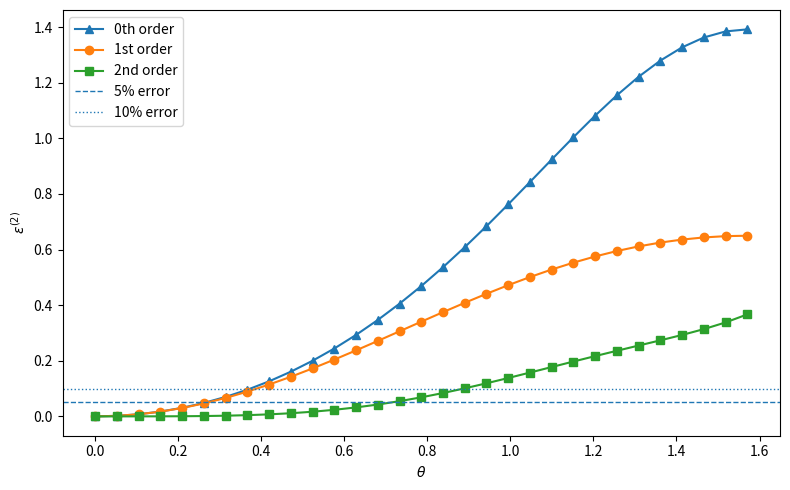
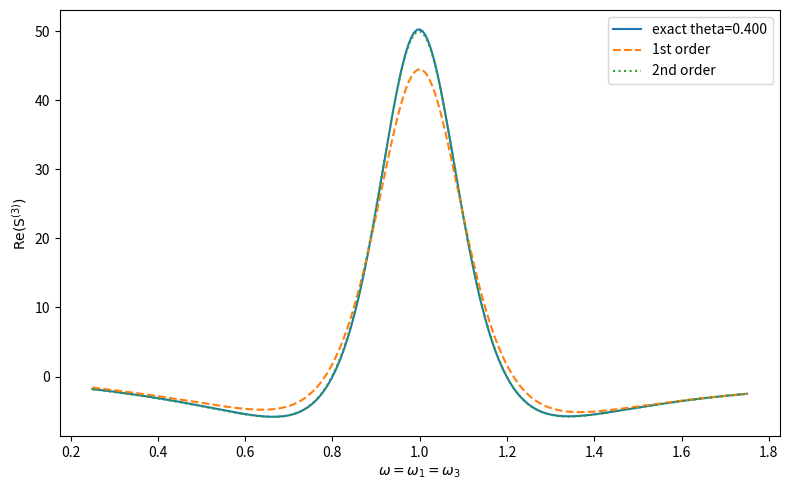
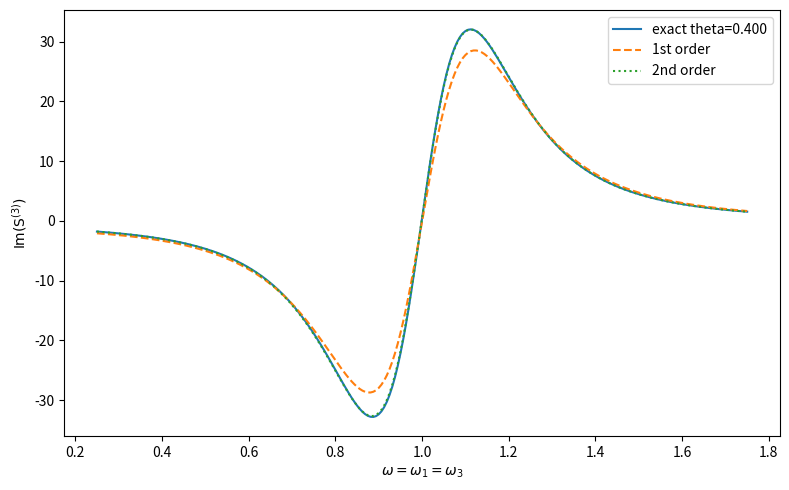
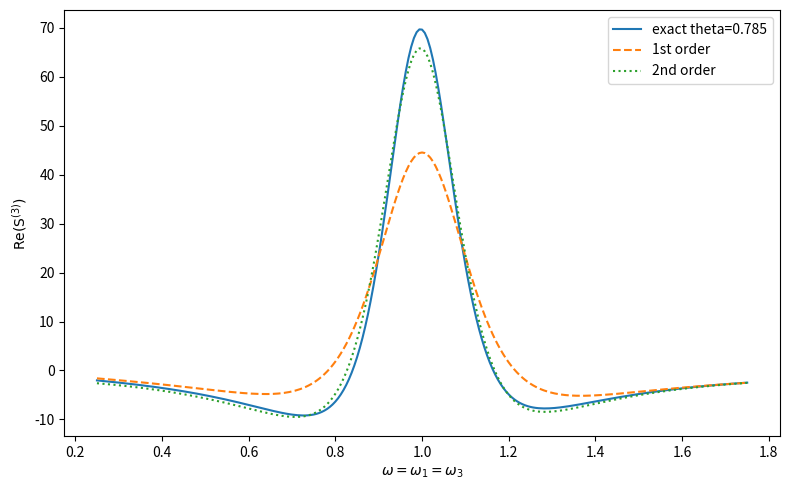
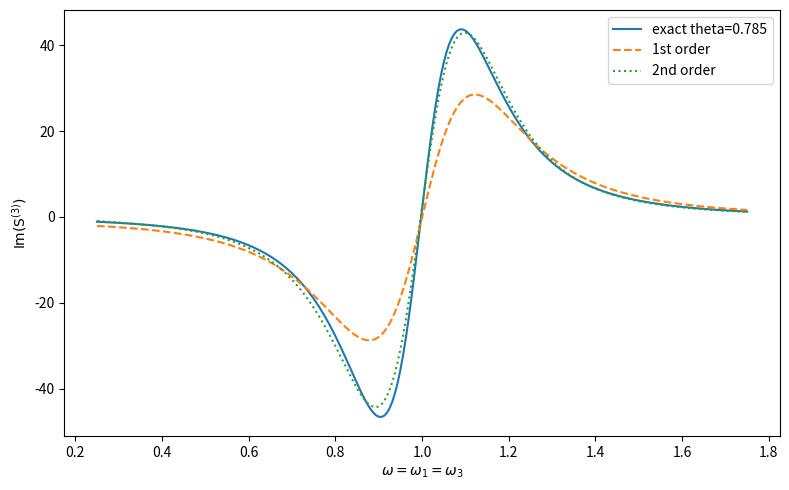
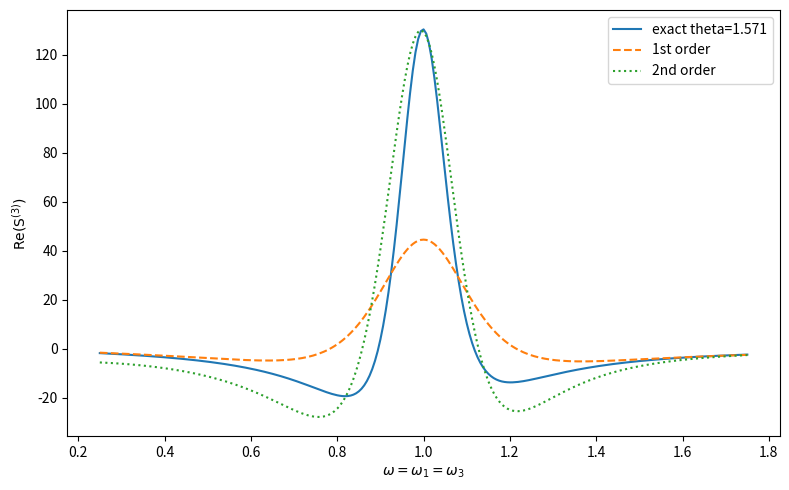
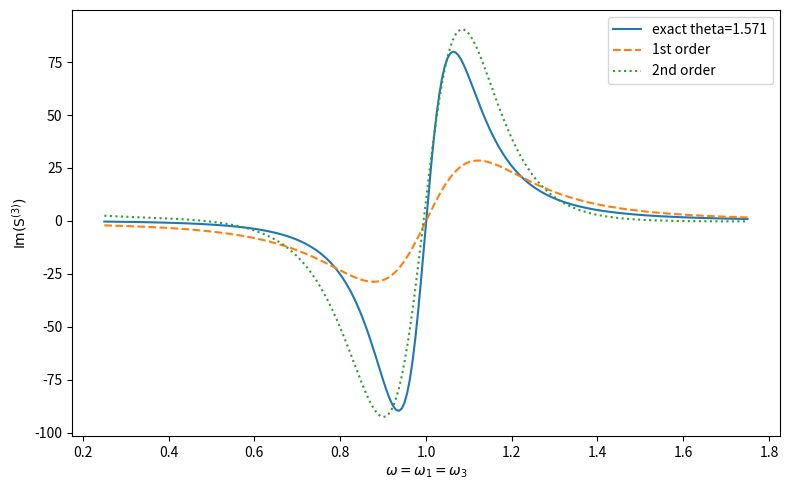

Write the Python code that produced these figures, in order.
# duhamel_second_order_reconstruction.py
# Numerical test of first- and second-order Duhamel/resolvent reconstruction
# for a rotated-dephasing two-level system.
#
# Requires:
#   numpy
#   scipy
#   matplotlib
#
# Output figures:
#   duhamel_second_order_error_scaling.png
#   duhamel_second_order_real_theta_0p4.png
#   duhamel_second_order_imag_theta_0p4.png
#   duhamel_second_order_real_theta_0p785.png
#   duhamel_second_order_imag_theta_0p785.png
#   duhamel_second_order_real_theta_1p571.png
#   duhamel_second_order_imag_theta_1p571.png

import numpy as np
import scipy.linalg
import matplotlib.pyplot as plt
from numpy import kron


# ---------------------------------------------------------------------
# Operators
# ---------------------------------------------------------------------

I2 = np.eye(2, dtype=complex)

sig_x = np.array(
    [
        [0, 1],
        [1, 0],
    ],
    dtype=complex,
)

sig_z = np.array(
    [
        [-1, 0],
        [0, 1],
    ],
    dtype=complex,
)

sig_m = np.array(
    [
        [0, 1],
        [0, 0],
    ],
    dtype=complex,
)

sig_p = np.array(
    [
        [0, 0],
        [1, 0],
    ],
    dtype=complex,
)

mu = sig_p + sig_m


# ---------------------------------------------------------------------
# Superoperators
# ---------------------------------------------------------------------

def comm_super(O):
    """Return the commutator superoperator vec([O,rho])."""

    return kron(I2, O) - kron(O.T, I2)


def liouvillian(w0=1.0, gamma_phi=0.1, theta=0.0, gamma1=0.02):
    """Column-stacked Lindblad Liouvillian.

    The density matrix is vectorized with order="F".
    The induced Liouville basis is

        |gg>>, |eg>>, |ge>>, |ee>>.

    Parameters
    ----------
    w0 : float
        Transition frequency.
    gamma_phi : float
        Pure-dephasing strength.
    theta : float
        Pointer-basis rotation angle.
    gamma1 : float
        Population relaxation rate |e> -> |g>.
    """

    H = 0.5 * w0 * sig_z

    # Hamiltonian contribution: vec(-i[H,rho]).
    L = -1j * (kron(I2, H) - kron(H.T, I2))

    # Rotated dephasing operator.
    A = np.cos(theta) * sig_z + np.sin(theta) * sig_x
    C = np.sqrt(gamma_phi) * A
    CdC = C.conj().T @ C

    L += (
        kron(C.conj(), C)
        - 0.5 * kron(I2, CdC)
        - 0.5 * kron(CdC.T, I2)
    )

    # Population relaxation.
    if gamma1 > 0:
        C1 = np.sqrt(gamma1) * sig_m
        CdC1 = C1.conj().T @ C1

        L += (
            kron(C1.conj(), C1)
            - 0.5 * kron(I2, CdC1)
            - 0.5 * kron(CdC1.T, I2)
        )

    return L


def dL_dtheta(theta=0.0, w0=1.0, gamma_phi=0.1, gamma1=0.02, h=1.0e-6):
    """Central finite difference for dL/dtheta."""

    return (
        liouvillian(w0, gamma_phi, theta + h, gamma1)
        - liouvillian(w0, gamma_phi, theta - h, gamma1)
    ) / (2.0 * h)


def d2L_dtheta2(theta=0.0, w0=1.0, gamma_phi=0.1, gamma1=0.02, h=1.0e-4):
    """Central finite difference for d^2L/dtheta^2."""

    return (
        liouvillian(w0, gamma_phi, theta + h, gamma1)
        - 2.0 * liouvillian(w0, gamma_phi, theta, gamma1)
        + liouvillian(w0, gamma_phi, theta - h, gamma1)
    ) / (h * h)


def G_freq(L, omega, eta=1.0e-3):
    """Frequency-domain propagator.

    G(omega) = - (L + i omega - eta)^(-1).
    """

    return -np.linalg.inv(L + (1j * omega - eta) * np.eye(L.shape[0]))


def U_derivatives(L0, V, W, tau):
    """Return U0, U1, and U2 for U(theta)=exp[L(theta) tau].

    The expansion convention is

        U(theta) = U0 + theta U1 + theta^2 U2/2 + ...

    where

        U1 = dU/dtheta at theta=0
        U2 = d^2U/dtheta^2 at theta=0.

    This uses the block-matrix exponential identity for
    derivatives of a matrix exponential.
    """

    n = L0.shape[0]
    Z = np.zeros_like(L0)

    B = np.block(
        [
            [L0, V, W],
            [Z, L0, 2.0 * V],
            [Z, Z, L0],
        ]
    )

    E = scipy.linalg.expm(B * tau)

    U0 = E[:n, :n]
    U1 = E[:n, n : 2 * n]
    U2 = E[:n, 2 * n : 3 * n]

    return U0, U1, U2


# ---------------------------------------------------------------------
# Model and cached zeroth-order quantities
# ---------------------------------------------------------------------

w0 = 1.0
gamma_phi = 0.1
gamma1 = 0.02
tau2 = 1.0
eta = 1.0e-3

omegas = np.linspace(0.25, 1.75, 241)
theta_grid = np.linspace(0.0, np.pi/2, 31)

J = comm_super(mu)
rho_init = np.array(
    [
        [1, 0],
        [0, 0],
    ],
    dtype=complex,
).reshape(-1, order="F")

# Tr[mu rho] = vec(mu^T)^T vec(rho)
detector = mu.T.reshape(-1, order="F")

L0 = liouvillian(w0, gamma_phi, 0.0, gamma1)
V = dL_dtheta(0.0, w0, gamma_phi, gamma1)
W = d2L_dtheta2(0.0, w0, gamma_phi, gamma1)

U0, U1, U2 = U_derivatives(L0, V, W, tau2)


# Cache G0, G1, G2 at theta = 0.
G0_list = []
G1_list = []
G2_list = []

for omega in omegas:
    G0 = G_freq(L0, omega, eta)
    G1 = G0 @ V @ G0
    G2 = 2.0 * G0 @ V @ G0 @ V @ G0 + G0 @ W @ G0

    G0_list.append(G0)
    G1_list.append(G1)
    G2_list.append(G2)


def signal_from_vec(rho_vec):
    """Return Tr[mu rho] from column-stacked rho."""

    return detector @ rho_vec


def exact_spectrum(theta):
    """Exact finite-theta diagonal spectrum."""

    L = liouvillian(w0, gamma_phi, theta, gamma1)
    U = scipy.linalg.expm(L * tau2)

    S = []

    for omega in omegas:
        G = G_freq(L, omega, eta)
        rho_vec = G @ J @ U @ J @ G @ J @ rho_init
        S.append(signal_from_vec(rho_vec))

    return np.array(S)


def reconstruct_spectrum(theta, order):
    """Duhamel/resolvent reconstruction.

    Parameters
    ----------
    theta : float
        Rotation angle.
    order : int
        0, 1, or 2.
    """

    S = []

    for G0, G1, G2 in zip(G0_list, G1_list, G2_list):

        rho0 = G0 @ J @ U0 @ J @ G0 @ J @ rho_init
        rho = rho0.copy()

        if order >= 1:
            rho1 = (
                G1 @ J @ U0 @ J @ G0 @ J @ rho_init
                + G0 @ J @ U1 @ J @ G0 @ J @ rho_init
                + G0 @ J @ U0 @ J @ G1 @ J @ rho_init
            )

            rho = rho + theta * rho1

        if order >= 2:
            rho2 = (
                G2 @ J @ U0 @ J @ G0 @ J @ rho_init
                + G0 @ J @ U2 @ J @ G0 @ J @ rho_init
                + G0 @ J @ U0 @ J @ G2 @ J @ rho_init
                + 2.0 * G1 @ J @ U1 @ J @ G0 @ J @ rho_init
                + 2.0 * G1 @ J @ U0 @ J @ G1 @ J @ rho_init
                + 2.0 * G0 @ J @ U1 @ J @ G1 @ J @ rho_init
            )

            rho = rho + 0.5 * theta * theta * rho2

        S.append(signal_from_vec(rho))

    return np.array(S)


# ---------------------------------------------------------------------
# Error scan
# ---------------------------------------------------------------------

S0_exact = exact_spectrum(0.0)

err1 = []
err2 = []
deform = []

for theta in theta_grid:
    S_exact = exact_spectrum(theta)
    S_first = reconstruct_spectrum(theta, order=1)
    S_second = reconstruct_spectrum(theta, order=2)

    err1.append(np.linalg.norm(S_first - S_exact) / np.linalg.norm(S_exact))
    err2.append(np.linalg.norm(S_second - S_exact) / np.linalg.norm(S_exact))
    deform.append(np.linalg.norm(S_exact - S0_exact) / np.linalg.norm(S0_exact))

err1 = np.array(err1)
err2 = np.array(err2)
deform = np.array(deform)

print("theta, first_order_error, second_order_error, deformation")
for theta, e1, e2, df in zip(theta_grid, err1, err2, deform):
    print(f"{theta:0.4f}  {e1:0.6f}  {e2:0.6f}  {df:0.6f}")


# ---------------------------------------------------------------------
# Plot error scaling
# ---------------------------------------------------------------------

plt.figure(figsize=(8, 5))
plt.plot(theta_grid, deform, marker="^", label="0th order")
plt.plot(theta_grid, err1, marker="o", label="1st order")
plt.plot(theta_grid, err2, marker="s", label="2nd order")

plt.axhline(0.05, linestyle="--", linewidth=1, label="5% error")
plt.axhline(0.10, linestyle=":", linewidth=1, label="10% error")
plt.xlabel(r'$\theta$')
plt.ylabel(r'$\epsilon^{(2)}$')
#plt.title("First- and second-order reconstruction errors")
plt.legend()
plt.tight_layout()
plt.savefig("duhamel_second_order_error_scaling.png", dpi=200)
plt.show()


# ---------------------------------------------------------------------
# Representative line-shape comparisons
# ---------------------------------------------------------------------

for theta in [0.4, np.pi / 4.0, np.pi / 2.0]:

    S_exact = exact_spectrum(theta)
    S_first = reconstruct_spectrum(theta, order=1)
    S_second = reconstruct_spectrum(theta, order=2)

    tag = str(round(float(theta), 3)).replace(".", "p")

    plt.figure(figsize=(8, 5))
    plt.plot(omegas, np.real(S_exact), label=f"exact theta={theta:.3f}")
    plt.plot(omegas, np.real(S_first), "--", label="1st order")
    plt.plot(omegas, np.real(S_second), ":", label="2nd order")
    plt.xlabel(r'$\omega = \omega_1 = \omega_3$')
    plt.ylabel(r'$\rm{Re}(S^{(3)})$')
    #plt.title(f"Real reconstruction at theta={theta:.3f}")
    plt.legend()
    plt.tight_layout()
    plt.savefig(f"duhamel_second_order_real_theta_{tag}.png", dpi=200)
    plt.show()

    plt.figure(figsize=(8, 5))
    plt.plot(omegas, np.imag(S_exact), label=f"exact theta={theta:.3f}")
    plt.plot(omegas, np.imag(S_first), "--", label="1st order")
    plt.plot(omegas, np.imag(S_second), ":", label="2nd order")
    plt.xlabel(r'$\omega = \omega_1 = \omega_3$')
    plt.ylabel(r'$\rm{Im}(S^{(3)})$')
    #plt.title(f"Imaginary reconstruction at theta={theta:.3f}")
    plt.legend()
    plt.tight_layout()
    plt.savefig(f"duhamel_second_order_imag_theta_{tag}.png", dpi=200)
    plt.show()
